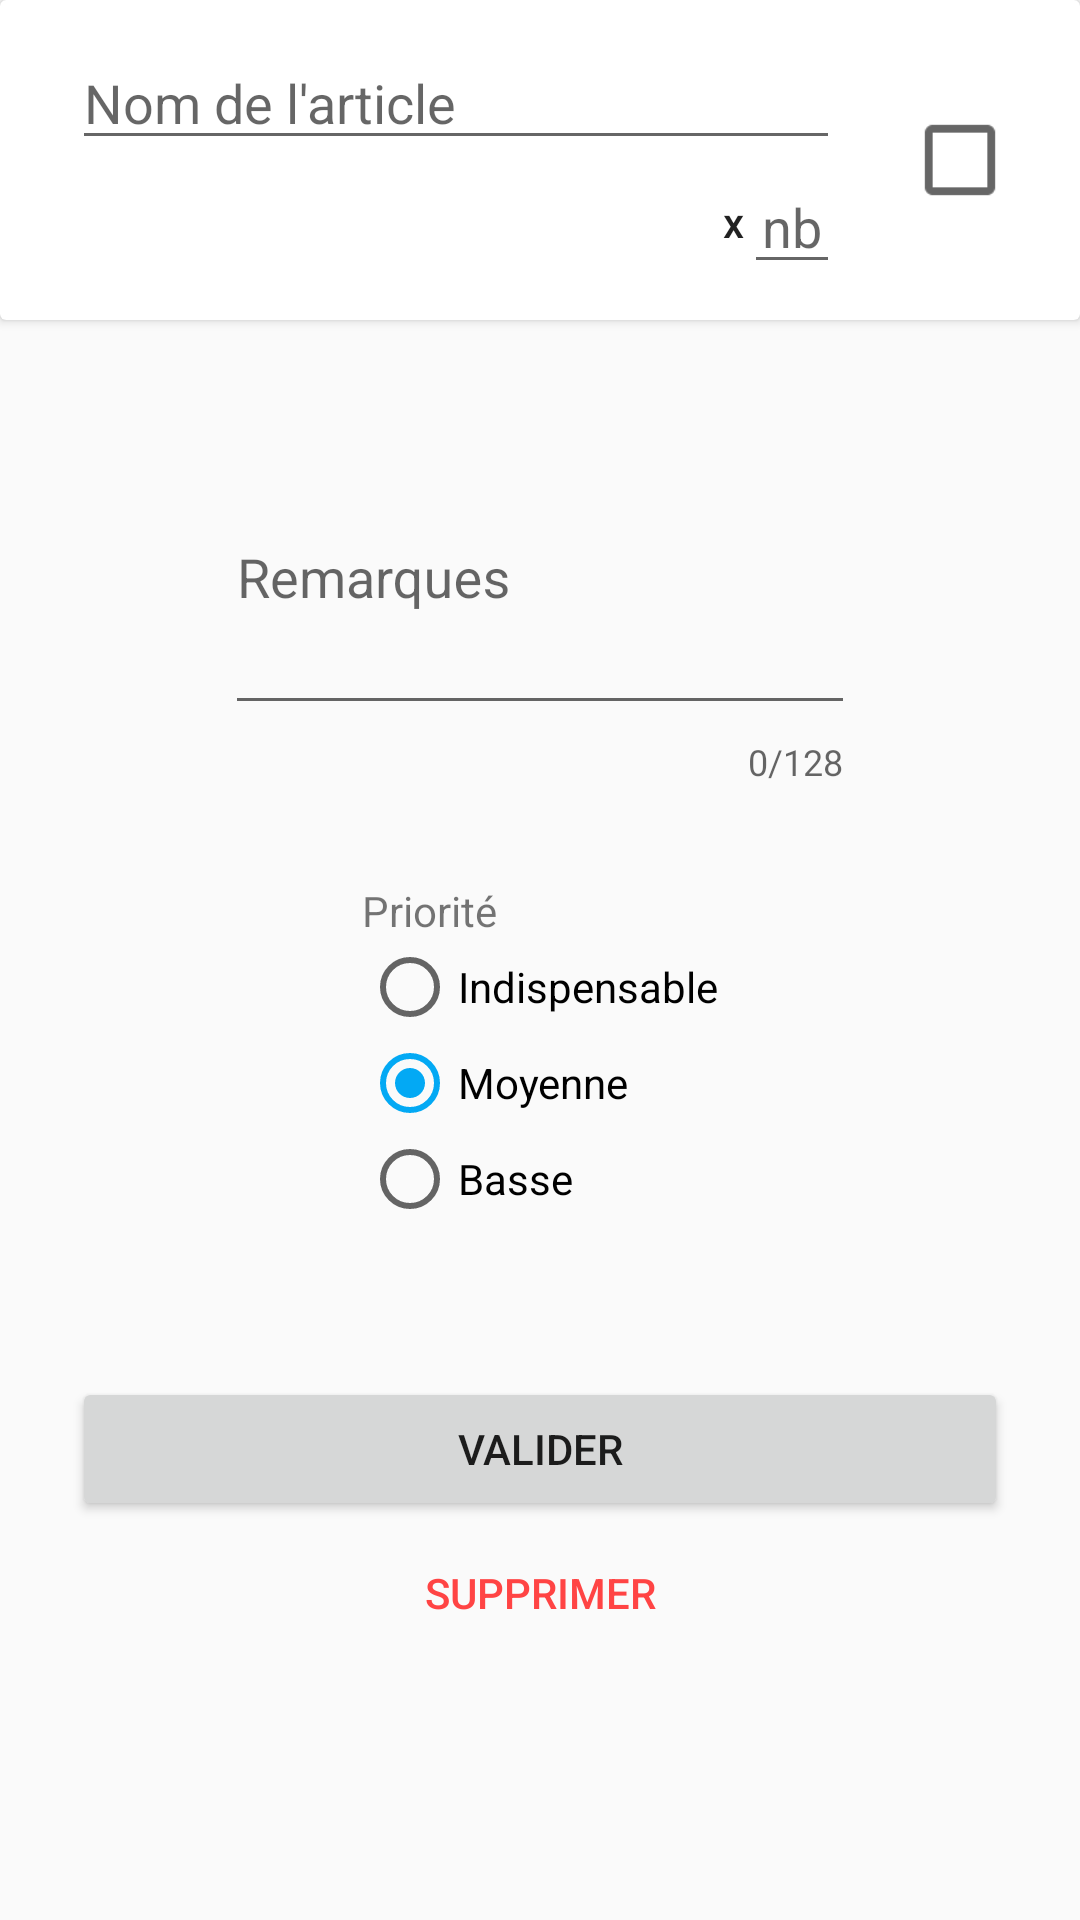

Here is an Android app screen rendered from its layout file. Give the layout XML and the strings, colors and styles it references.
<!-- AndroidManifest.xml: application theme AppTheme -->
<!-- res/layout/activity_edit_article.xml -->
<?xml version="1.0" encoding="utf-8"?>
<ScrollView xmlns:android="http://schemas.android.com/apk/res/android"
    xmlns:app="http://schemas.android.com/apk/res-auto"
    xmlns:tools="http://schemas.android.com/tools"
    android:layout_width="match_parent"
    android:layout_height="match_parent"
    android:orientation="vertical"
    tools:context=".EditArticle">

    <LinearLayout
        android:layout_width="match_parent"
        android:layout_height="wrap_content"
        android:orientation="vertical">

        <androidx.cardview.widget.CardView
            android:layout_width="match_parent"
            android:layout_height="wrap_content">

            <LinearLayout
                android:layout_width="match_parent"
                android:layout_height="wrap_content"
                android:layout_marginTop="12dp"
                android:layout_marginBottom="12dp"
                android:layout_weight="1"
                android:orientation="horizontal">

                <LinearLayout
                    android:layout_width="match_parent"
                    android:layout_height="wrap_content"
                    android:layout_weight="0.5"
                    android:orientation="vertical">

                    <EditText
                        android:id="@+id/modifyArticleName"
                        android:layout_width="match_parent"
                        android:layout_height="0dp"
                        android:layout_marginStart="24dp"
                        android:layout_marginEnd="24dp"
                        android:layout_weight="1"
                        android:ems="10"
                        android:hint="@string/article_name"
                        android:inputType="textPersonName" />

                    <LinearLayout
                        android:layout_width="match_parent"
                        android:layout_height="wrap_content"
                        android:layout_gravity="end"
                        android:elevation="4dp"
                        android:gravity="end"
                        android:orientation="horizontal">

                        <TextView
                            android:layout_width="wrap_content"
                            android:layout_height="match_parent"
                            android:layout_gravity="end"
                            android:gravity="center_vertical|end"
                            android:text="x"
                            android:textAppearance="@style/TextAppearance.AppCompat.Body2"
                            tools:ignore="HardcodedText" />

                        <EditText
                            android:id="@+id/modifyArticleQuantite"
                            android:layout_width="32dp"
                            android:layout_height="wrap_content"
                            android:layout_gravity="end"
                            android:layout_marginEnd="24dp"
                            android:ems="10"
                            android:gravity="center"
                            android:hint="@string/nb"
                            android:inputType="numberDecimal"
                            android:maxLength="2" />

                    </LinearLayout>

                </LinearLayout>

                <CheckBox
                    android:id="@+id/modifyArticleRecupere"
                    android:layout_width="wrap_content"
                    android:layout_height="wrap_content"
                    android:layout_gravity="center_vertical"
                    android:layout_marginEnd="24dp"
                    android:layout_weight="0"
                    android:scaleX="1.3"
                    android:scaleY="1.3" />

            </LinearLayout>

        </androidx.cardview.widget.CardView>

        <com.google.android.material.textfield.TextInputLayout
            android:layout_width="wrap_content"
            android:layout_height="wrap_content"
            android:layout_gravity="center_horizontal"
            android:layout_marginTop="24dp"
            android:hint="@string/notes"
            app:counterEnabled="true"
            app:counterMaxLength="128"
            app:hintEnabled="true">

            <EditText
                android:id="@+id/modifyArticleRemarques"
                android:layout_width="wrap_content"
                android:layout_height="100dp"
                android:layout_gravity="center"
                android:ems="10"
                android:inputType="textMultiLine"
                android:maxHeight="100dp"
                android:maxLength="128" />

        </com.google.android.material.textfield.TextInputLayout>

        <RadioGroup
            android:id="@+id/groupPrioriteEditArticle"
            android:layout_width="wrap_content"
            android:layout_height="wrap_content"
            android:layout_gravity="center_horizontal"
            android:layout_marginTop="32dp"
            android:checkedButton="@id/articleSetPrioriteMoyenne">

            <TextView
                android:layout_width="match_parent"
                android:layout_height="wrap_content"
                android:text="@string/priority" />

            <RadioButton
                android:id="@+id/articleSetPrioriteIndispensable"
                android:layout_width="match_parent"
                android:layout_height="wrap_content"
                android:text="@string/priority_essential" />

            <RadioButton
                android:id="@+id/articleSetPrioriteMoyenne"
                android:layout_width="match_parent"
                android:layout_height="wrap_content"
                android:text="@string/priority_normal" />

            <RadioButton
                android:id="@+id/articleSetPrioriteBasse"
                android:layout_width="match_parent"
                android:layout_height="wrap_content"
                android:text="@string/priority_low" />

        </RadioGroup>

        <Button
            android:layout_width="match_parent"
            android:layout_height="wrap_content"
            android:layout_gravity="bottom|center"
            android:layout_marginStart="24dp"
            android:layout_marginTop="50dp"
            android:layout_marginEnd="24dp"
            android:onClick="onClickValider"
            android:text="@string/validate" />

        <Button
            style="@style/Widget.AppCompat.Button.Borderless.Colored"
            android:layout_width="match_parent"
            android:layout_height="wrap_content"
            android:layout_gravity="bottom|center"
            android:layout_marginStart="24dp"
            android:layout_marginEnd="24dp"
            android:onClick="onClickSupprimer"
            android:text="@string/delete"
            android:textColor="@android:color/holo_red_light" />

    </LinearLayout>
</ScrollView>
<!-- resources referenced by this layout -->
<resources>
  <string name="article_name">Nom de l\'article</string>
  <string name="delete">Supprimer</string>
  <string name="nb">nb</string>
  <string name="notes">Remarques</string>
  <string name="priority">Priorité</string>
  <string name="priority_essential">Indispensable</string>
  <string name="priority_low">Basse</string>
  <string name="priority_normal">Moyenne</string>
  <string name="validate">Valider</string>
  <style name="AppTheme" parent="Theme.AppCompat.Light.DarkActionBar">
          <item name="colorPrimary">@color/colorPrimary</item>
          <item name="colorPrimaryDark">@color/colorPrimaryDark</item>
          <item name="colorAccent">@color/colorAccent</item>
      </style>
  <color name="colorPrimary">#4CAF50</color>
  <color name="colorPrimaryDark">#2E7D32</color>
  <color name="colorAccent">#03A9F4</color>
</resources>
